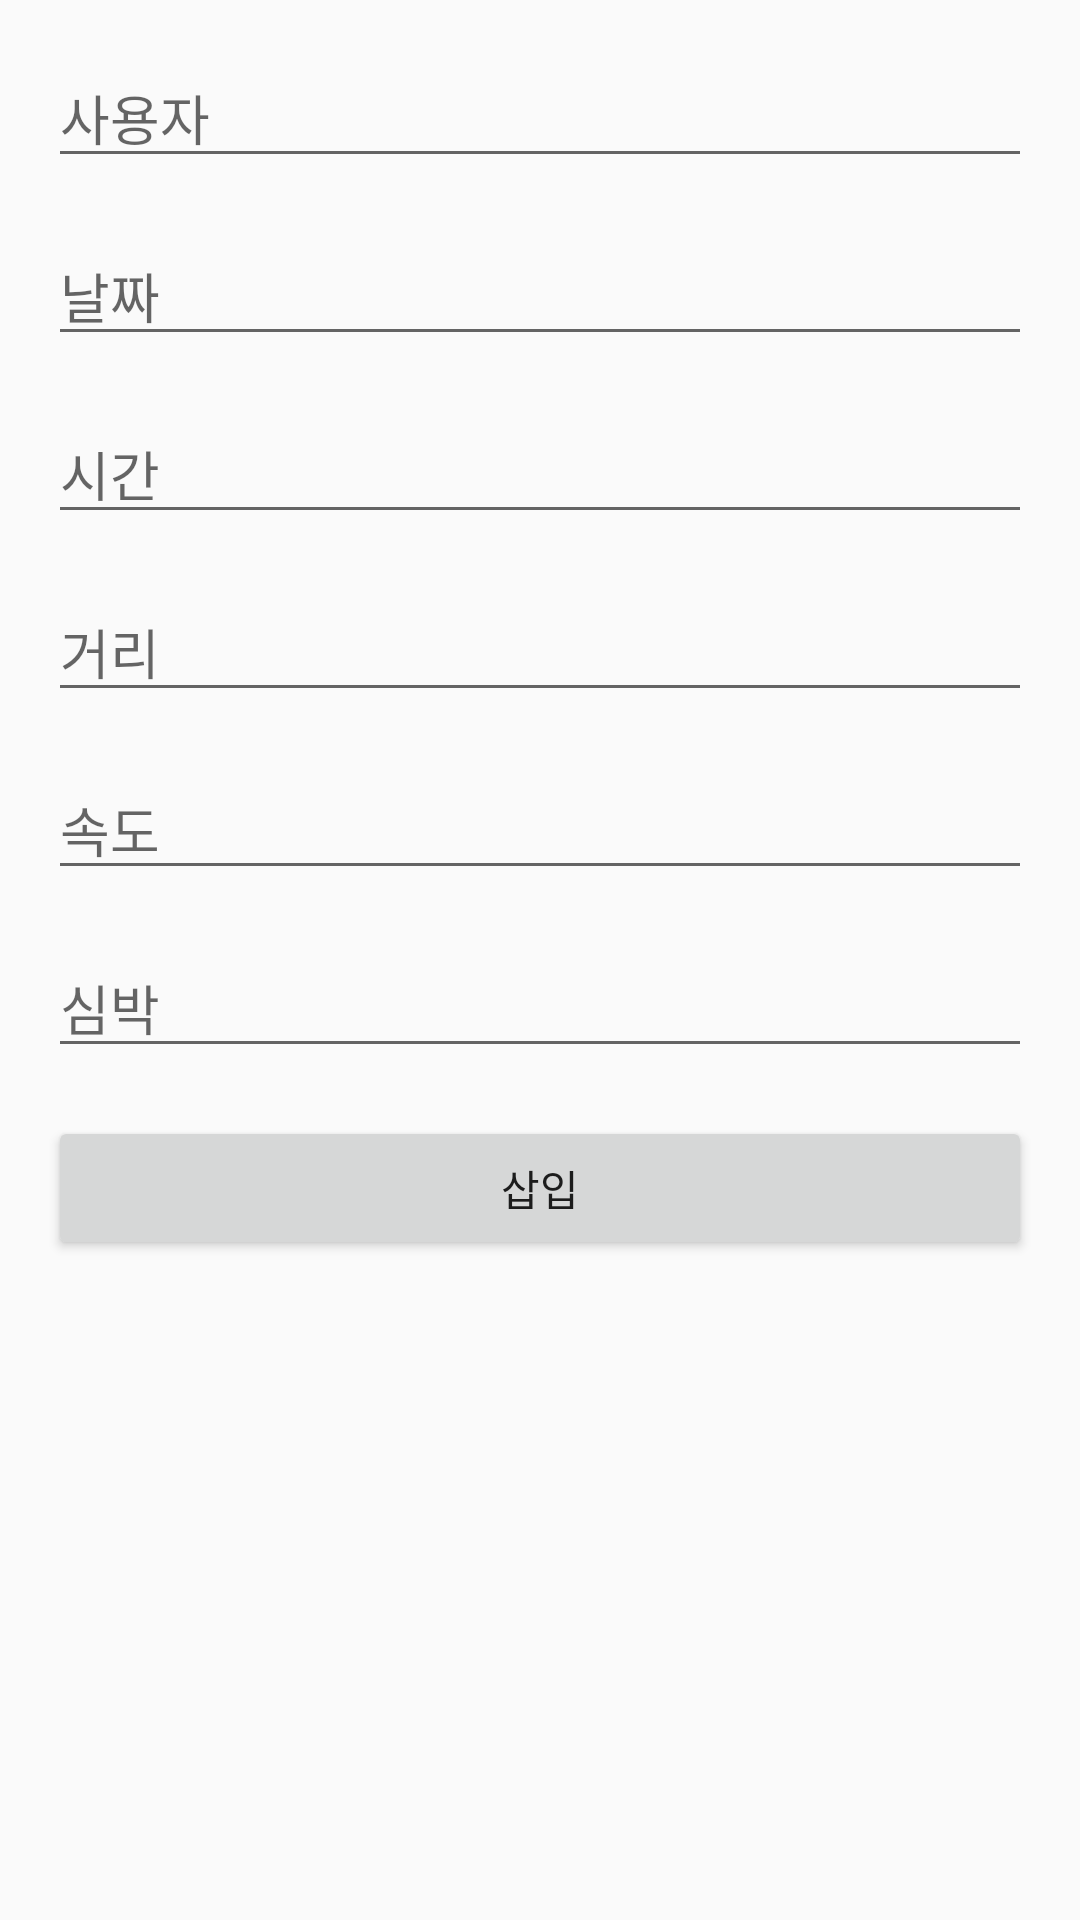

Android layout source for this screen:
<!-- AndroidManifest.xml: application theme AppTheme -->
<!-- res/layout/edit_box2.xml -->
<?xml version="1.0" encoding="utf-8"?>
<android.support.constraint.ConstraintLayout xmlns:android="http://schemas.android.com/apk/res/android"
    xmlns:app="http://schemas.android.com/apk/res-auto"
    android:layout_width="match_parent"
    android:layout_height="match_parent"
    android:orientation="vertical">

    <EditText
        android:id="@+id/edit1"
        android:layout_width="0dp"
        android:layout_height="wrap_content"
        android:layout_margin="16dp"
        android:hint="사용자"
        android:inputType="text"
        app:layout_constraintLeft_toLeftOf="parent"
        app:layout_constraintRight_toRightOf="parent"
        app:layout_constraintTop_toTopOf="parent" />

    <EditText
        android:id="@+id/edit2"
        android:layout_width="0dp"
        android:layout_height="wrap_content"
        android:layout_margin="16dp"
        android:layout_marginTop="268dp"
        android:hint="날짜"
        android:inputType="text"
        app:layout_constraintLeft_toLeftOf="parent"
        app:layout_constraintRight_toRightOf="parent"
        app:layout_constraintTop_toBottomOf="@+id/edit1" />

    <EditText
        android:id="@+id/edit3"
        android:layout_width="0dp"
        android:layout_height="wrap_content"
        android:layout_margin="16dp"
        android:hint="시간"
        android:inputType="text"
        app:layout_constraintLeft_toLeftOf="parent"
        app:layout_constraintRight_toRightOf="parent"
        app:layout_constraintTop_toBottomOf="@+id/edit2" />

    <EditText
        android:id="@+id/edit4"
        android:layout_width="0dp"
        android:layout_height="wrap_content"
        android:layout_margin="16dp"
        android:layout_marginTop="8dp"
        android:hint="거리"
        android:inputType="text"
        app:layout_constraintLeft_toLeftOf="parent"
        app:layout_constraintRight_toRightOf="parent"
        app:layout_constraintTop_toBottomOf="@+id/edit3" />


    <EditText
        android:id="@+id/edit5"
        android:layout_width="0dp"
        android:layout_height="wrap_content"
        android:layout_margin="16dp"
        android:hint="속도"
        android:inputType="text"
        app:layout_constraintLeft_toLeftOf="parent"
        app:layout_constraintRight_toRightOf="parent"
        app:layout_constraintTop_toBottomOf="@+id/edit4" />

    <EditText
        android:id="@+id/edit6"
        android:layout_width="0dp"
        android:layout_height="wrap_content"
        android:layout_margin="16dp"
        android:hint="심박"
        android:inputType="text"
        app:layout_constraintLeft_toLeftOf="parent"
        app:layout_constraintRight_toRightOf="parent"
        app:layout_constraintTop_toBottomOf="@+id/edit5" />

    <Button
        android:id="@+id/button_dialog_submit"
        android:layout_width="0dp"
        android:layout_height="wrap_content"
        android:layout_margin="16dp"
        android:text="삽입"
        app:layout_constraintLeft_toLeftOf="parent"
        app:layout_constraintRight_toRightOf="parent"
        app:layout_constraintTop_toBottomOf="@+id/edit6" />

</android.support.constraint.ConstraintLayout>
<!-- resources referenced by this layout -->
<resources>
  <style name="AppTheme" parent="Theme.AppCompat.Light.NoActionBar">
          
          <item name="colorPrimary">@color/colorPrimary</item>
          <item name="colorPrimaryDark">@color/colorPrimaryDark</item>
      </style>
  <color name="colorPrimary">#6200EE</color>
  <color name="colorPrimaryDark">#303F9F</color>
</resources>
